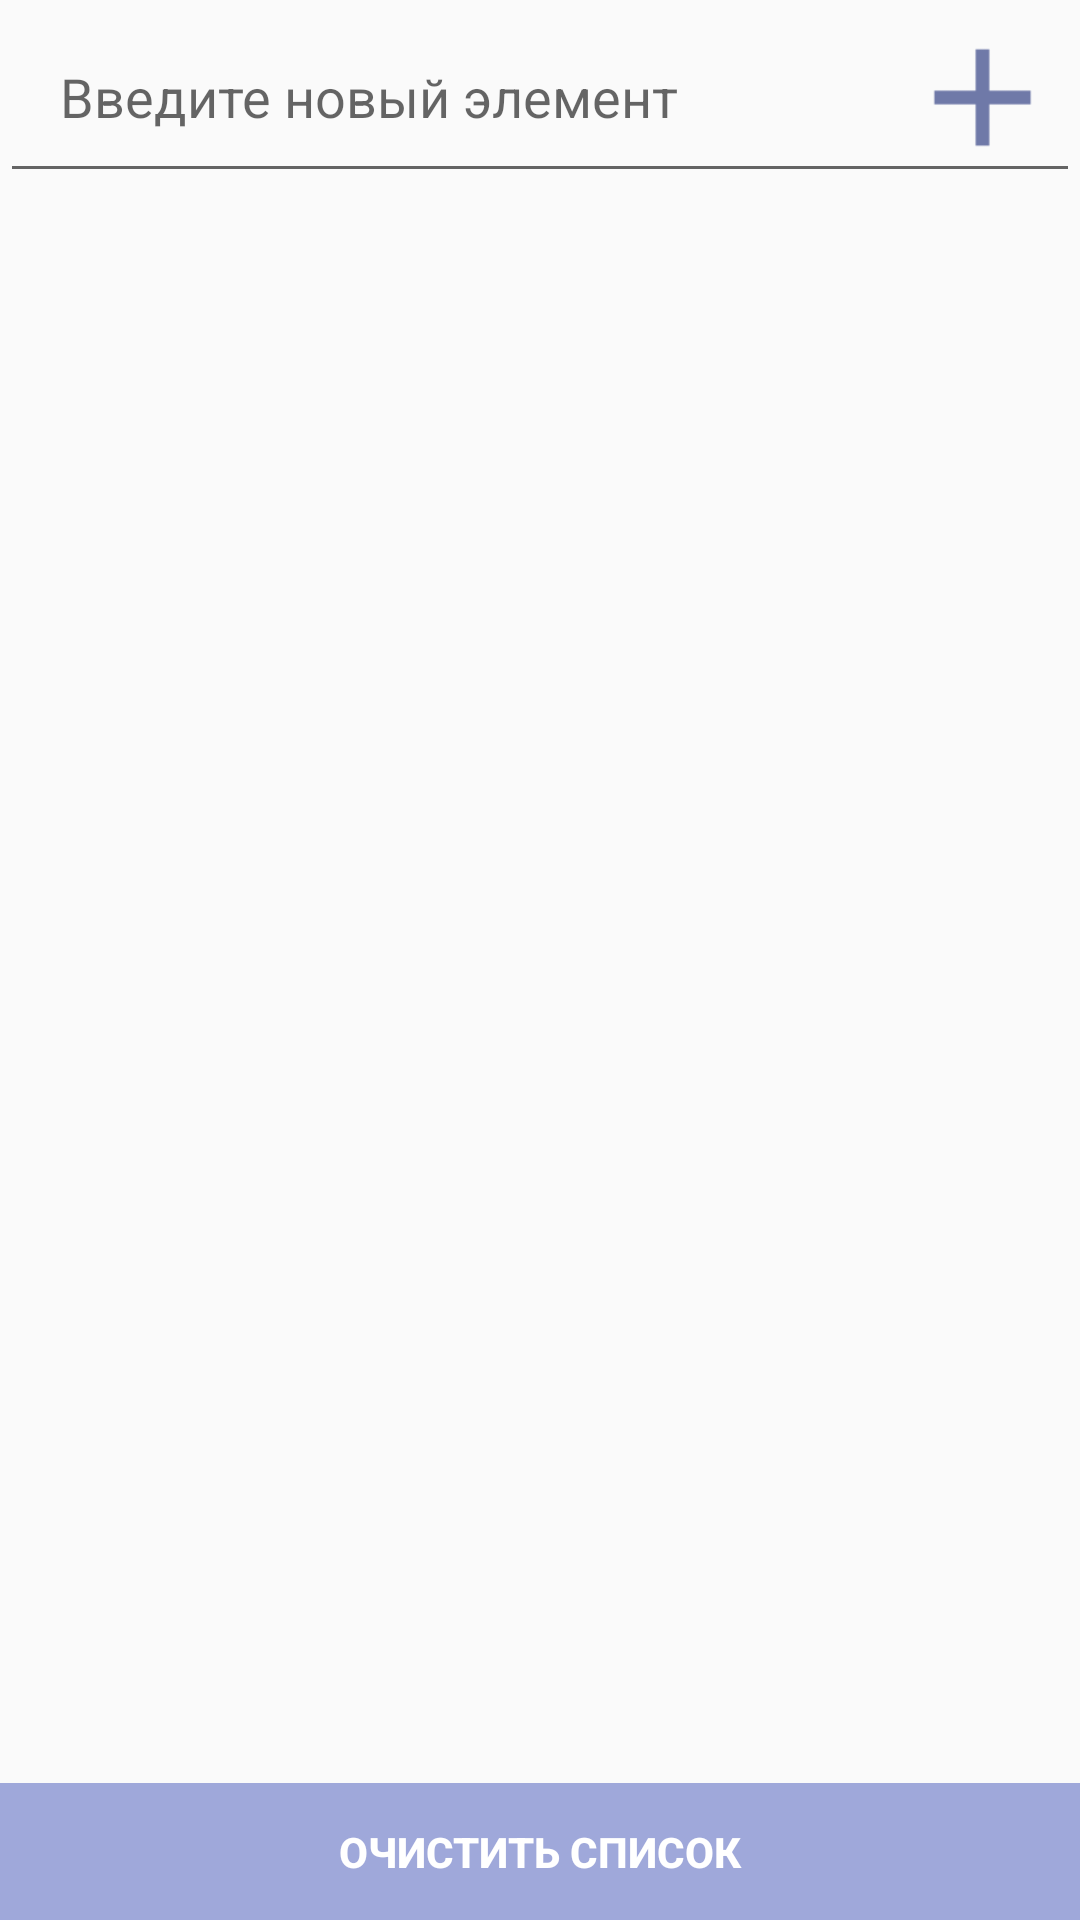

Write the Android layout XML for this screen, with the resource values it uses.
<!-- AndroidManifest.xml: application theme AppTheme -->
<!-- res/layout/fragment_shopping_list.xml -->
<?xml version="1.0" encoding="utf-8"?>
<FrameLayout xmlns:android="http://schemas.android.com/apk/res/android"
    xmlns:tools="http://schemas.android.com/tools"
    xmlns:app="http://schemas.android.com/apk/res-auto"
    android:layout_width="match_parent"
    android:layout_height="match_parent"
    tools:context=".ShoppingListFragment">

    <LinearLayout
        android:layout_width="match_parent"
        android:layout_height="match_parent"
        android:orientation="vertical">


        <RelativeLayout
            android:id="@+id/relativeLayout"
            android:layout_width="match_parent"
            android:layout_height="wrap_content"
            android:orientation="horizontal">

            <EditText
                android:id="@+id/editToBuyElement"
                android:layout_width="match_parent"
                android:layout_height="wrap_content"
                android:completionHint="yourhint"
                android:dropDownHeight="match_parent"
                android:hint="Введите новый элемент"
                android:padding="20dp"
                android:visibility="visible" />

            <Button
                android:id="@+id/addElement"
                android:layout_width="55dp"
                android:layout_height="55dp"
                android:layout_alignParentRight="true"
                android:layout_margin="5dp"
                android:layout_marginRight="5dp"
                android:background="@drawable/ic_add_light"
                android:gravity="center"
                
                />
        </RelativeLayout>

        <android.support.v7.widget.RecyclerView
            android:id="@+id/shopping_recyclerView"
            android:layout_width="match_parent"
            android:layout_height="match_parent"
            android:layout_weight="50">

        </android.support.v7.widget.RecyclerView>


        <Button
            style="@style/Widget.AppCompat.Button.Borderless.Colored"
            android:layout_width="match_parent"
            android:layout_height="wrap_content"
            android:layout_weight="1"
            android:background="@color/colorPrimary"
            android:text="Очистить список"
            android:textColor="@android:color/white"
            android:textStyle="bold"
            android:id="@+id/clearListToBuyBtn"/>


    </LinearLayout>

</FrameLayout>
<!-- resources referenced by this layout -->
<resources>
  <color name="colorPrimary">#9fa8da</color>
  <!-- drawable ic_add_light: png bitmap (drawable-hdpi, 163 bytes) -->
  <style name="AppTheme" parent="Theme.AppCompat.Light.NoActionBar">
          <item name="colorPrimary">@color/colorPrimary</item>
          <item name="colorPrimaryDark">@color/colorPrimaryDark</item>
          <item name="colorAccent">@color/colorAccent</item>
      </style>
  <color name="colorPrimaryDark">#6f79a8</color>
  <color name="colorAccent">#9E87BB</color>
</resources>
